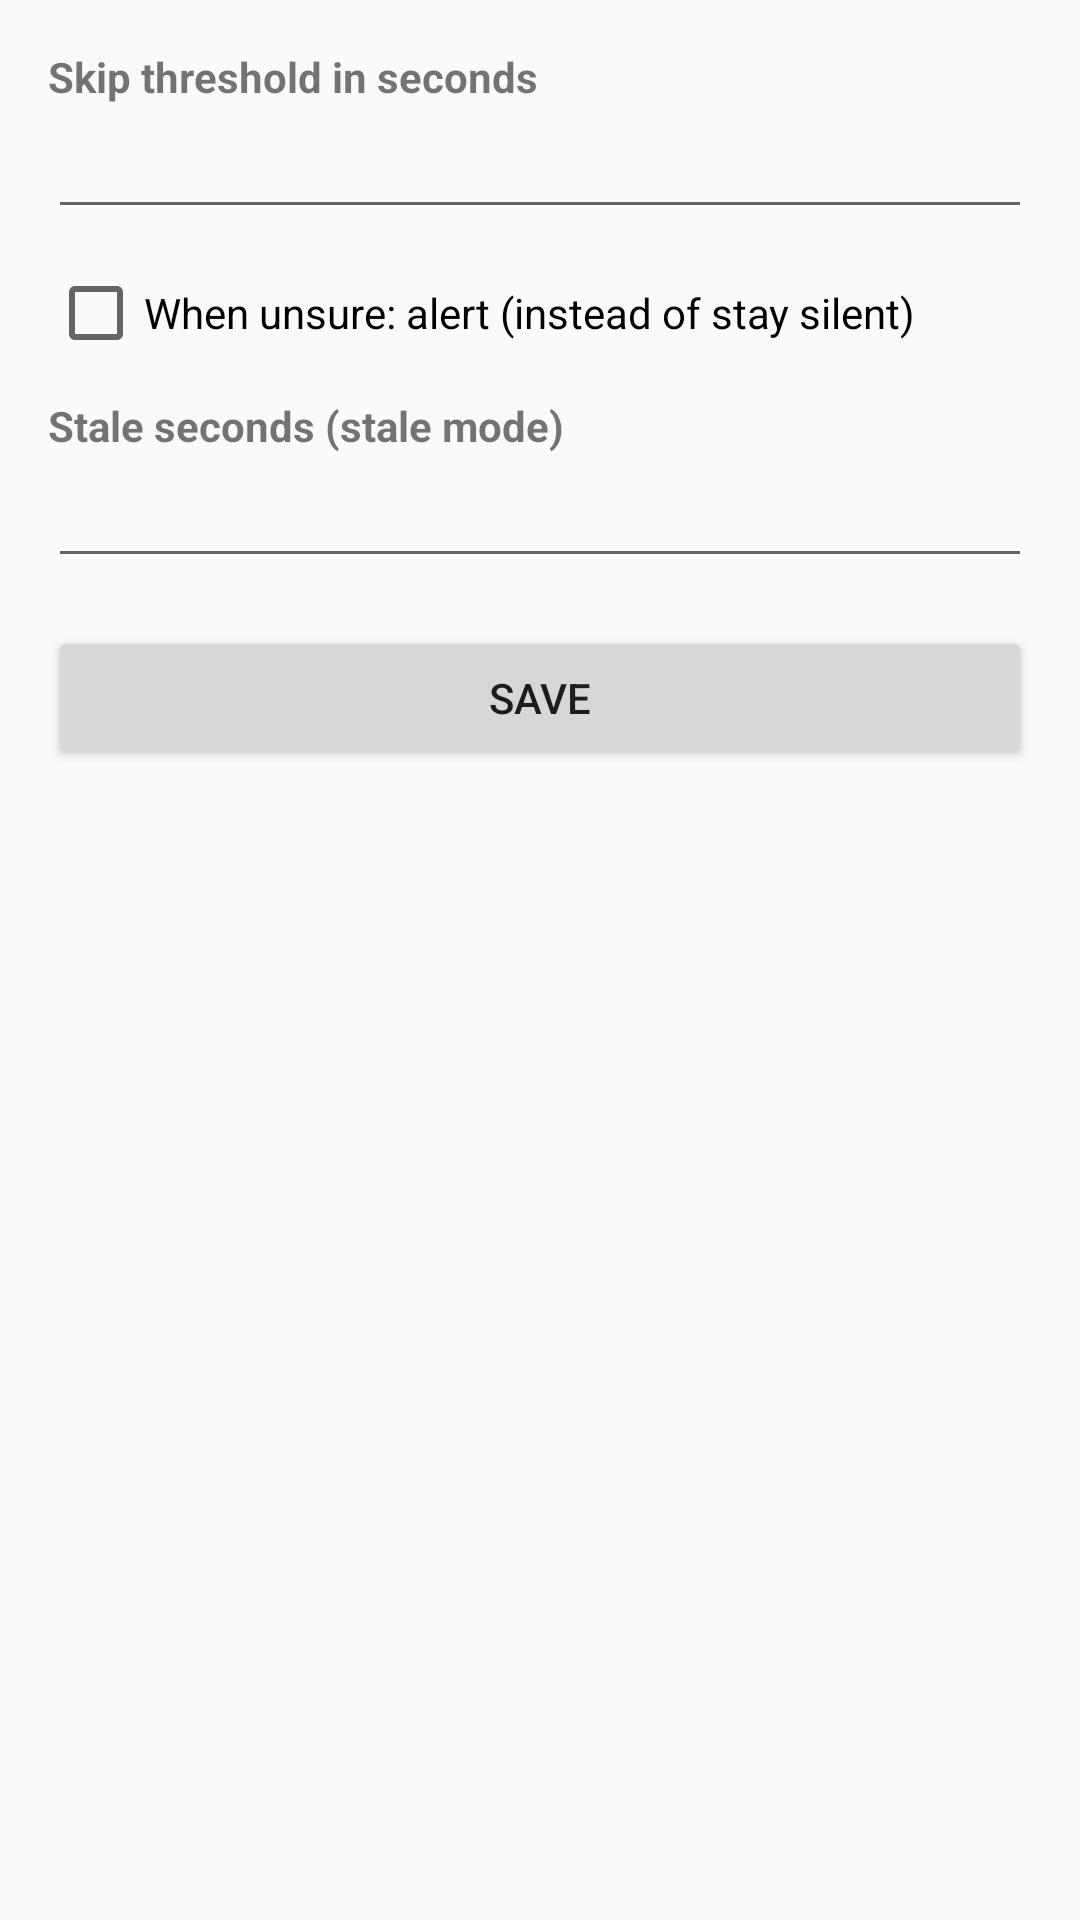

The Android layout XML behind this screen, and the referenced resources:
<!-- AndroidManifest.xml: application theme Theme.RestRelay -->
<!-- res/layout/activity_rest_settings.xml -->
<?xml version="1.0" encoding="utf-8"?>
<ScrollView xmlns:android="http://schemas.android.com/apk/res/android"
    android:layout_width="match_parent"
    android:layout_height="match_parent">

    <LinearLayout
        android:layout_width="match_parent"
        android:layout_height="wrap_content"
        android:orientation="vertical"
        android:padding="16dp">

        <TextView
            android:layout_width="wrap_content"
            android:layout_height="wrap_content"
            android:text="@string/label_skip_threshold"
            android:textStyle="bold" />

        <EditText
            android:id="@+id/edit_skip_threshold"
            android:layout_width="match_parent"
            android:layout_height="wrap_content"
            android:inputType="number"
            android:maxLines="1" />

        <CheckBox
            android:id="@+id/check_unsure_alert"
            android:layout_width="wrap_content"
            android:layout_height="wrap_content"
            android:layout_marginTop="12dp"
            android:text="@string/label_unsure_alert" />

        <TextView
            android:layout_width="wrap_content"
            android:layout_height="wrap_content"
            android:layout_marginTop="12dp"
            android:text="@string/label_stale"
            android:textStyle="bold" />

        <EditText
            android:id="@+id/edit_stale_sec"
            android:layout_width="match_parent"
            android:layout_height="wrap_content"
            android:inputType="number"
            android:maxLines="1" />

        <Button
            android:id="@+id/btn_save"
            android:layout_width="match_parent"
            android:layout_height="wrap_content"
            android:layout_marginTop="16dp"
            android:text="@string/btn_save" />

    </LinearLayout>
</ScrollView>
<!-- resources referenced by this layout -->
<resources>
  <string name="btn_save">Save</string>
  <string name="label_skip_threshold">Skip threshold in seconds</string>
  <string name="label_stale">Stale seconds (stale mode)</string>
  <string name="label_unsure_alert">When unsure: alert (instead of stay silent)</string>
  <style name="Theme.RestRelay" parent="Theme.AppCompat.DayNight.DarkActionBar">
          <item name="colorPrimary">@color/primary</item>
          <item name="colorPrimaryDark">@color/primary_dark</item>
          <item name="colorAccent">@color/accent</item>
      </style>
  <color name="primary">#1565C0</color>
  <color name="primary_dark">#0D47A1</color>
  <color name="accent">#00B0FF</color>
</resources>
